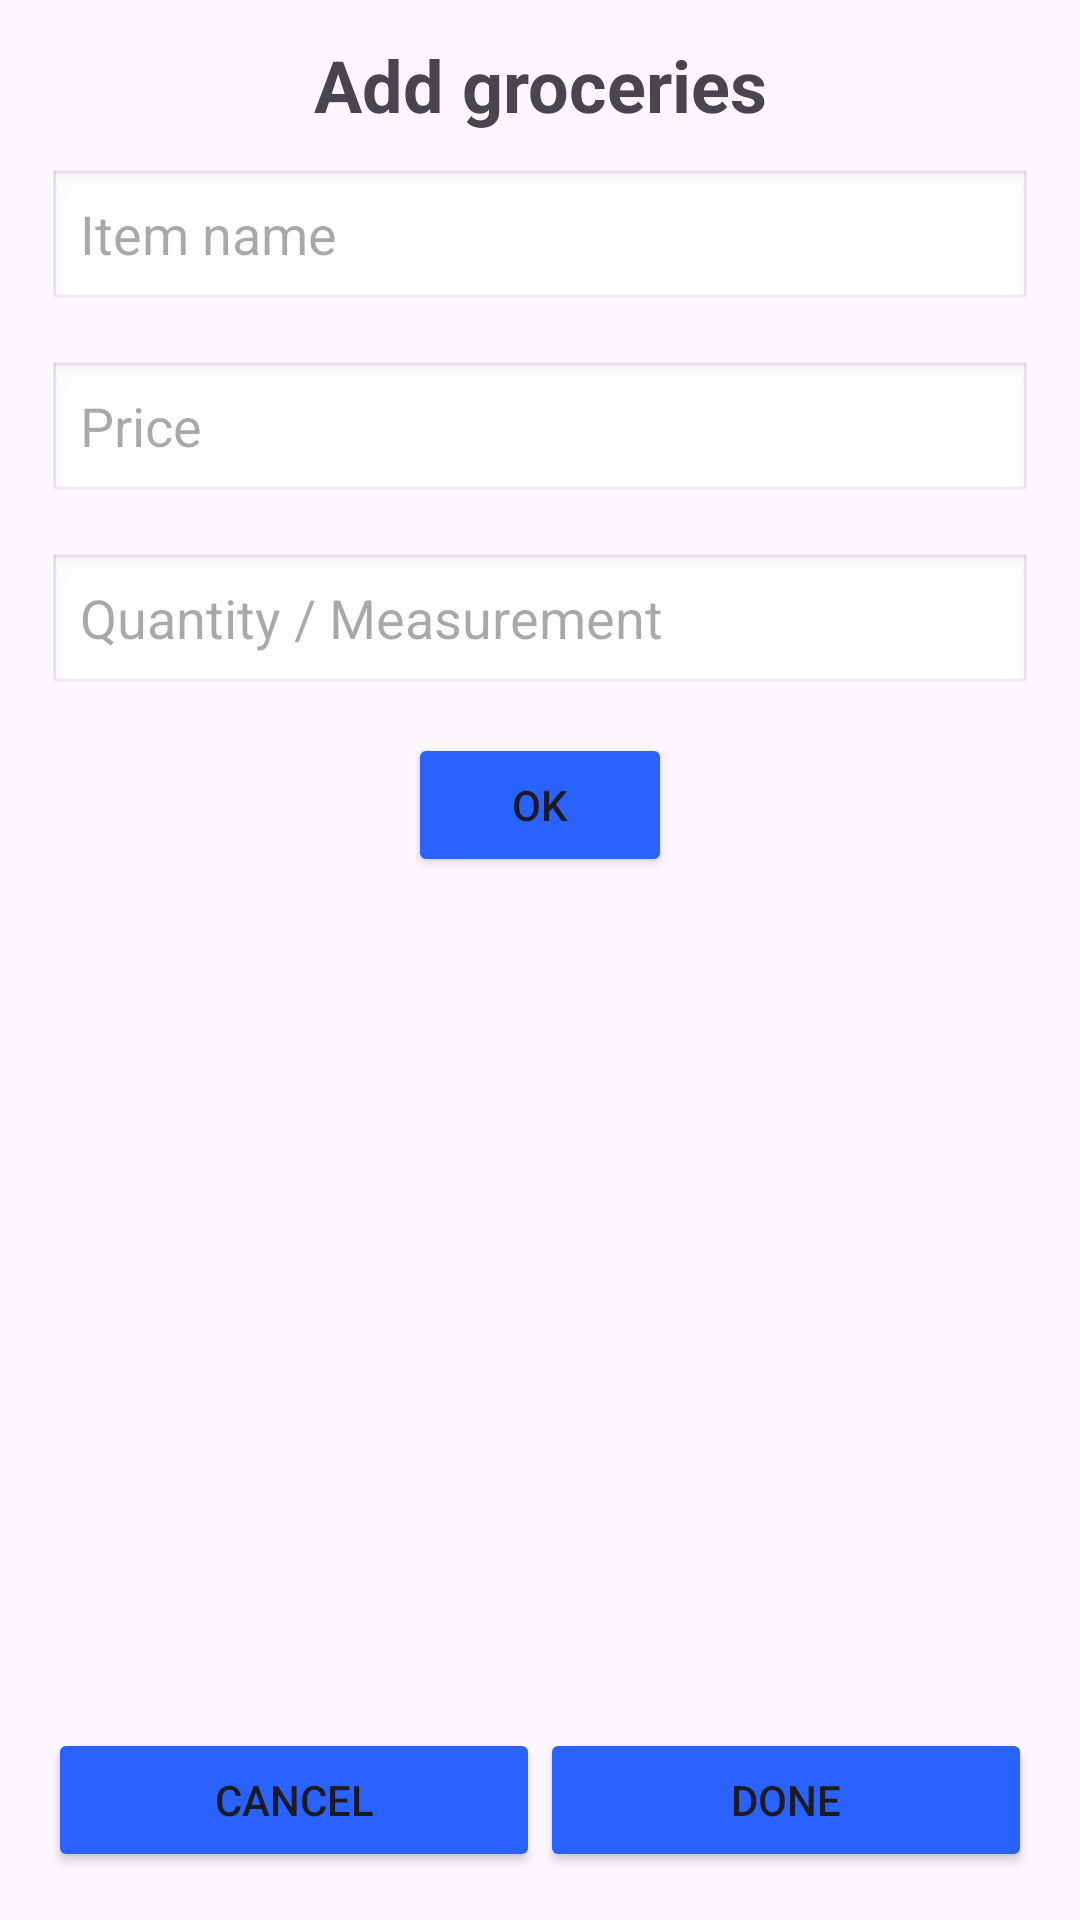

Reconstruct the res/layout file that produces this screen, plus the resources it refers to.
<!-- AndroidManifest.xml: application theme Base.Theme.MessManagementApp -->
<!-- res/layout/activity_grocery_manage.xml -->
<?xml version="1.0" encoding="utf-8"?>
<LinearLayout xmlns:android="http://schemas.android.com/apk/res/android"
    xmlns:tools="http://schemas.android.com/tools"
    android:id="@+id/groceryManagement"
    android:layout_width="match_parent"
    android:layout_height="match_parent"
    android:orientation="vertical"
    tools:ignore="HardCodedText"
    tools:context=".presentation.activities.GroceryManageActivity">

    
    <TextView
        android:id="@+id/tvTitle"
        android:layout_width="match_parent"
        android:layout_height="wrap_content"
        android:layout_margin="12dp"
        android:gravity="center"
        android:text="Add groceries"
        android:textSize="24sp"
        android:textStyle="bold" />

    
    <EditText
        android:id="@+id/etItemName"
        android:layout_width="match_parent"
        android:layout_height="wrap_content"
        android:layout_marginHorizontal="16dp"
        android:hint="Item name"
        android:maxLength="16"
        android:inputType="text"
        android:background="@android:drawable/edit_text"  />

    
    <EditText
        android:id="@+id/etPrice"
        android:layout_width="match_parent"
        android:layout_height="wrap_content"
        android:layout_margin="16dp"
        android:hint="Price"
        android:inputType="numberDecimal"
        android:background="@android:drawable/edit_text" />

    
    <EditText
        android:id="@+id/etQuantity"
        android:layout_width="match_parent"
        android:layout_height="wrap_content"
        android:layout_marginHorizontal="16dp"
        android:hint="Quantity / Measurement"
        android:maxLength="8"
        android:inputType="text"
        android:background="@android:drawable/edit_text" />

    
    <Button
        android:id="@+id/btnAdd"
        android:layout_width="wrap_content"
        android:layout_height="wrap_content"
        android:layout_gravity="center"
        android:backgroundTint="#2962FF"
        android:layout_marginTop="12dp"
        android:text="OK" />

    
    <ListView
        android:id="@+id/lvGroceries"
        android:layout_width="match_parent"
        android:layout_height="0dp"
        android:layout_margin="16dp"
        android:layout_weight="1"/>

    
    <LinearLayout
        android:id="@+id/bottomLayout"
        android:layout_width="match_parent"
        android:layout_height="wrap_content"
        android:orientation="horizontal"
        android:padding="16dp">

        <Button
            android:id="@+id/btnCancel"
            android:layout_width="0dp"
            android:layout_height="wrap_content"
            android:layout_weight="1"
            android:backgroundTint="#2962FF"
            android:text="Cancel" />

        <Button
            android:id="@+id/btnDone"
            android:layout_width="0dp"
            android:layout_height="wrap_content"
            android:backgroundTint="#2962FF"
            android:layout_weight="1"
            android:text="Done" />
    </LinearLayout>

</LinearLayout>
<!-- resources referenced by this layout -->
<resources>
  <style name="Base.Theme.MessManagementApp" parent="Theme.Material3.DayNight.NoActionBar">
      </style>
</resources>
